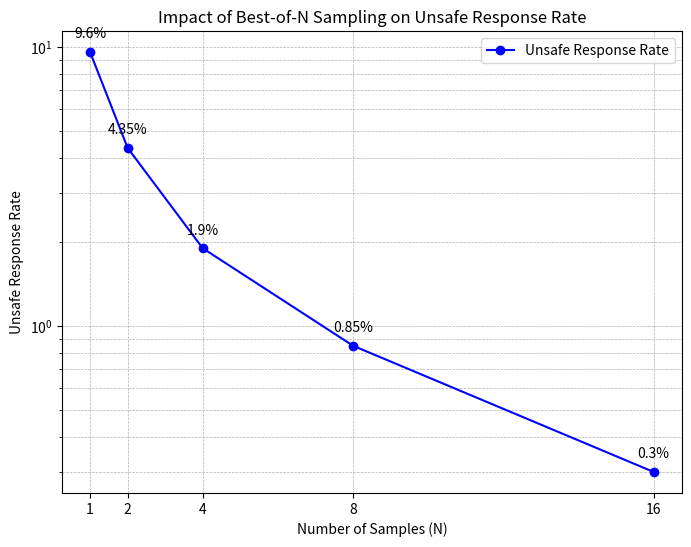

This figure's Python source: (Note: this script raises an exception after producing the figure.)
import matplotlib.pyplot as plt
import numpy as np

# Data from the table
# N represents the number of samples (Best-of-N)
n_samples = np.array([1, 2, 4, 8, 16])

# Unsafe response rates in percentages
unsafe_rates_percent = np.array([9.6, 4.35, 1.9, 0.85, 0.3])

# Convert percentages to a decimal format for plotting
unsafe_rates = unsafe_rates_percent

# Create the plot
plt.figure(figsize=(8, 6))

# Plot the data as a line with markers
plt.plot(n_samples, unsafe_rates, marker='o', linestyle='-', color='b', label='Unsafe Response Rate')

# Set the y-axis to a logarithmic scale for better visualization of exponential decay
# This is a common practice for data that decreases rapidly.
plt.yscale('log')

# Add a title and labels
plt.title('Impact of Best-of-N Sampling on Unsafe Response Rate')
plt.xlabel('Number of Samples (N)')
plt.ylabel('Unsafe Response Rate')

# Customize the plot
plt.grid(True, which="both", linestyle='--', linewidth=0.5)
plt.xticks(n_samples)  # Ensure only the given N values are shown on the x-axis

# Add text labels for each data point
for i, txt in enumerate(unsafe_rates_percent):
    # Adjust position slightly for better readability
    plt.annotate(f'{txt}%', (n_samples[i], unsafe_rates[i]), textcoords="offset points", xytext=(0,10), ha='center')

# Add a legend
plt.legend()

# Save the plot to a high-quality PDF file, suitable for a paper
plt.savefig('unsafe_response_rate_plot.pdf', bbox_inches='tight')

# Display the plot
# plt.show()
plt.save("Best-of-N.py")

print("Plot saved as 'unsafe_response_rate_plot.pdf'")
